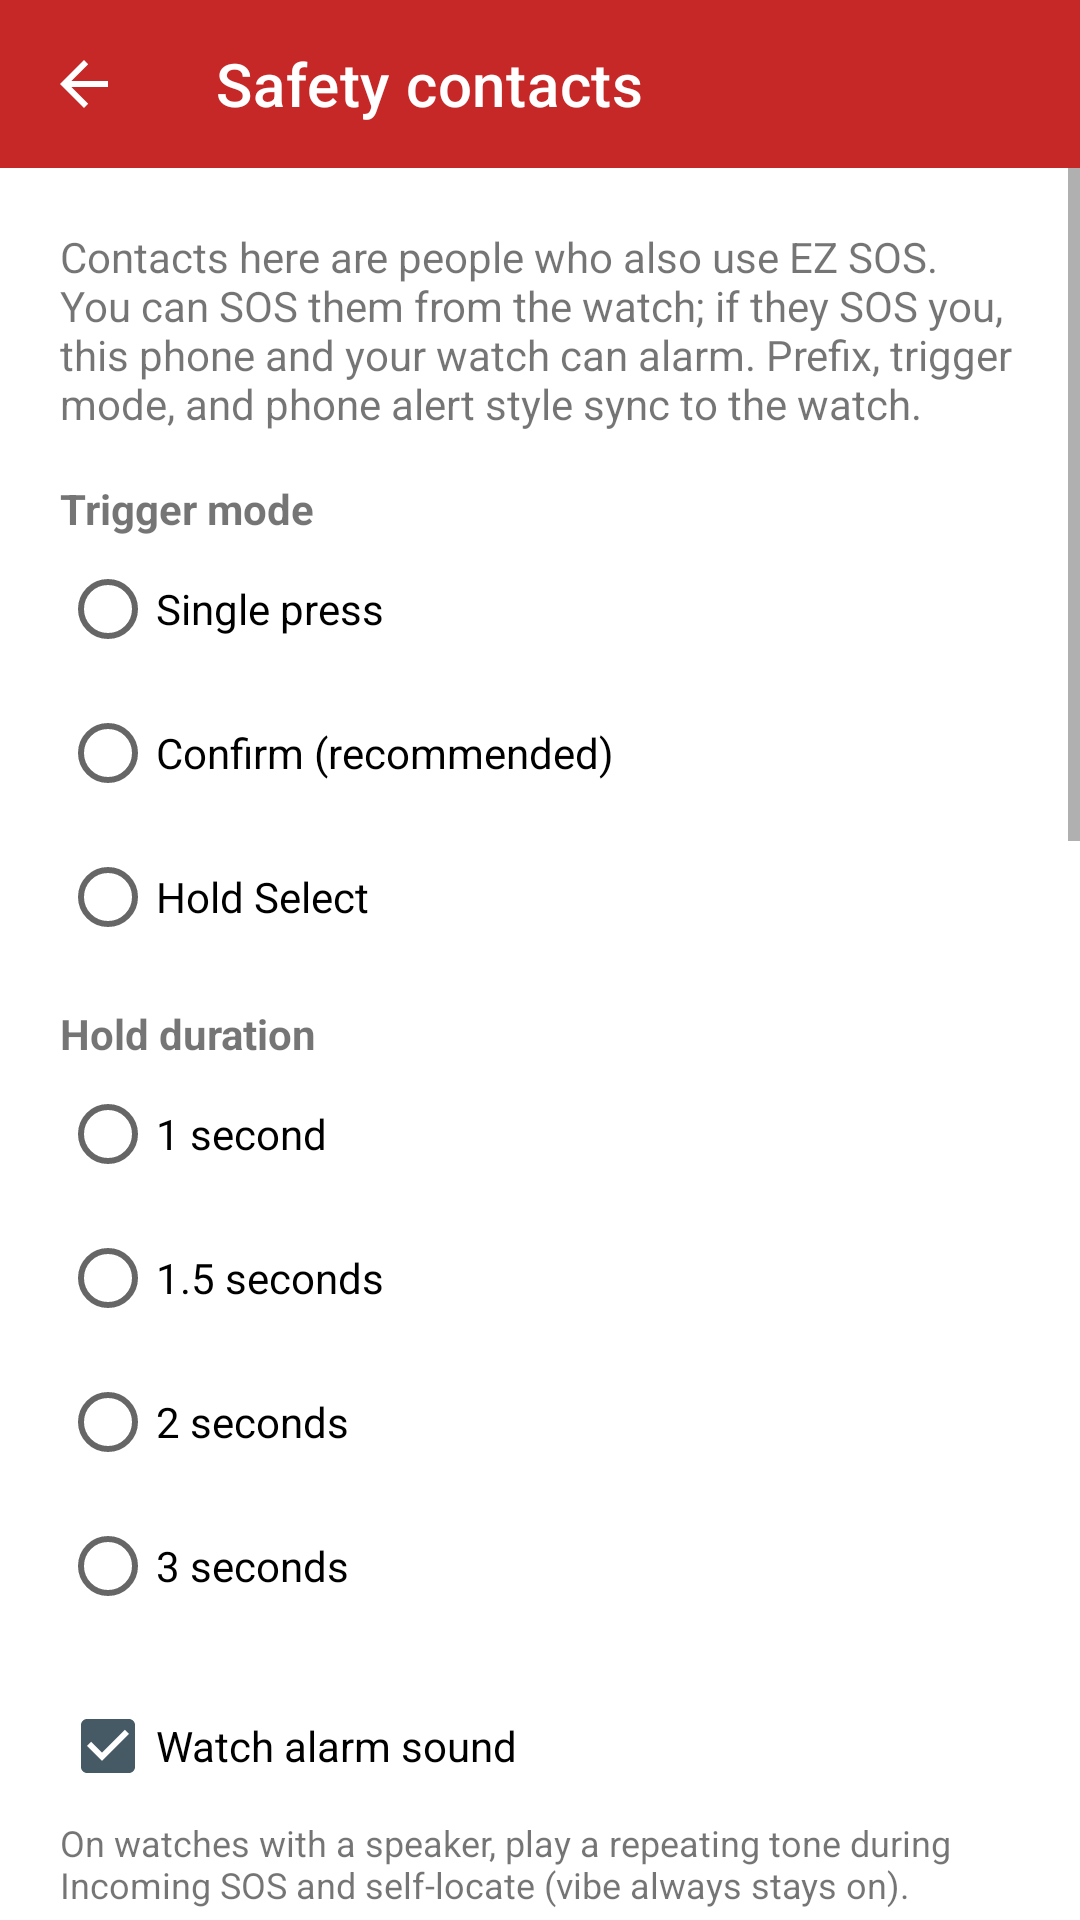

Reconstruct the res/layout file that produces this screen, plus the resources it refers to.
<!-- AndroidManifest.xml: application theme Theme.EzSos -->
<!-- res/layout/activity_settings.xml -->
<?xml version="1.0" encoding="utf-8"?>
<LinearLayout xmlns:android="http://schemas.android.com/apk/res/android"
    xmlns:app="http://schemas.android.com/apk/res-auto"
    android:layout_width="match_parent"
    android:layout_height="match_parent"
    android:fitsSystemWindows="true"
    android:orientation="vertical">

    <com.google.android.material.appbar.MaterialToolbar
        android:id="@+id/toolbar"
        android:layout_width="match_parent"
        android:layout_height="?attr/actionBarSize"
        android:background="?attr/colorPrimary"
        android:theme="@style/ThemeOverlay.MaterialComponents.Dark.ActionBar"
        app:navigationIcon="?attr/homeAsUpIndicator"
        app:popupTheme="@style/ThemeOverlay.MaterialComponents.Light"
        app:title="@string/settings_title"
        app:titleTextColor="@android:color/white" />

    <ScrollView
        android:layout_width="match_parent"
        android:layout_height="0dp"
        android:layout_weight="1"
        android:fillViewport="true">

        <LinearLayout
            android:layout_width="match_parent"
            android:layout_height="wrap_content"
            android:orientation="vertical"
            android:padding="20dp">

            <TextView
                android:layout_width="match_parent"
                android:layout_height="wrap_content"
                android:text="@string/settings_subtitle"
                android:textSize="14sp"
                android:paddingBottom="16dp" />

            <TextView
                android:layout_width="match_parent"
                android:layout_height="wrap_content"
                android:text="@string/label_trigger_mode"
                android:textStyle="bold" />

            <RadioGroup
                android:id="@+id/triggerModeGroup"
                android:layout_width="match_parent"
                android:layout_height="wrap_content"
                android:orientation="vertical"
                android:paddingBottom="12dp">

                <RadioButton
                    android:id="@+id/modeSingle"
                    android:layout_width="match_parent"
                    android:layout_height="wrap_content"
                    android:text="@string/mode_single" />

                <RadioButton
                    android:id="@+id/modeConfirm"
                    android:layout_width="match_parent"
                    android:layout_height="wrap_content"
                    android:text="@string/mode_confirm" />

                <RadioButton
                    android:id="@+id/modeHold"
                    android:layout_width="match_parent"
                    android:layout_height="wrap_content"
                    android:text="@string/mode_hold" />
            </RadioGroup>

            <TextView
                android:layout_width="match_parent"
                android:layout_height="wrap_content"
                android:text="@string/label_hold_duration"
                android:textStyle="bold" />

            <RadioGroup
                android:id="@+id/holdDurationGroup"
                android:layout_width="match_parent"
                android:layout_height="wrap_content"
                android:orientation="vertical"
                android:paddingBottom="12dp">

                <RadioButton
                    android:id="@+id/hold1s"
                    android:layout_width="match_parent"
                    android:layout_height="wrap_content"
                    android:text="@string/hold_1s" />

                <RadioButton
                    android:id="@+id/hold15s"
                    android:layout_width="match_parent"
                    android:layout_height="wrap_content"
                    android:text="@string/hold_15s" />

                <RadioButton
                    android:id="@+id/hold2s"
                    android:layout_width="match_parent"
                    android:layout_height="wrap_content"
                    android:text="@string/hold_2s" />

                <RadioButton
                    android:id="@+id/hold3s"
                    android:layout_width="match_parent"
                    android:layout_height="wrap_content"
                    android:text="@string/hold_3s" />
            </RadioGroup>

            <CheckBox
                android:id="@+id/watchAlarmSound"
                android:layout_width="match_parent"
                android:layout_height="wrap_content"
                android:text="@string/label_watch_alarm_sound"
                android:checked="true" />

            <TextView
                android:layout_width="match_parent"
                android:layout_height="wrap_content"
                android:text="@string/watch_alarm_sound_hint"
                android:textSize="12sp"
                android:paddingBottom="12dp" />

            <CheckBox
                android:id="@+id/selfLocateAlarm"
                android:layout_width="match_parent"
                android:layout_height="wrap_content"
                android:text="@string/label_self_locate_alarm"
                android:checked="true" />

            <TextView
                android:layout_width="match_parent"
                android:layout_height="wrap_content"
                android:text="@string/self_locate_alarm_hint"
                android:textSize="12sp"
                android:paddingBottom="12dp" />

            <TextView
                android:layout_width="match_parent"
                android:layout_height="wrap_content"
                android:text="@string/label_phone_alert"
                android:textStyle="bold" />

            <RadioGroup
                android:id="@+id/phoneAlertGroup"
                android:layout_width="match_parent"
                android:layout_height="wrap_content"
                android:orientation="vertical"
                android:paddingBottom="12dp">

                <RadioButton
                    android:id="@+id/phoneAlertOff"
                    android:layout_width="match_parent"
                    android:layout_height="wrap_content"
                    android:text="@string/phone_alert_off" />

                <RadioButton
                    android:id="@+id/phoneAlertNotification"
                    android:layout_width="match_parent"
                    android:layout_height="wrap_content"
                    android:text="@string/phone_alert_notification" />

                <RadioButton
                    android:id="@+id/phoneAlertFullscreen"
                    android:layout_width="match_parent"
                    android:layout_height="wrap_content"
                    android:text="@string/phone_alert_fullscreen" />
            </RadioGroup>

            <TextView
                android:layout_width="match_parent"
                android:layout_height="wrap_content"
                android:text="@string/label_auth_window"
                android:textStyle="bold" />

            <TextView
                android:layout_width="match_parent"
                android:layout_height="wrap_content"
                android:text="@string/auth_window_hint"
                android:textSize="12sp"
                android:paddingBottom="4dp" />

            <RadioGroup
                android:id="@+id/authWindowGroup"
                android:layout_width="match_parent"
                android:layout_height="wrap_content"
                android:orientation="vertical"
                android:paddingBottom="12dp">

                <RadioButton
                    android:id="@+id/authWindow5m"
                    android:layout_width="match_parent"
                    android:layout_height="wrap_content"
                    android:text="@string/auth_window_5m" />

                <RadioButton
                    android:id="@+id/authWindow15m"
                    android:layout_width="match_parent"
                    android:layout_height="wrap_content"
                    android:text="@string/auth_window_15m" />

                <RadioButton
                    android:id="@+id/authWindow30m"
                    android:layout_width="match_parent"
                    android:layout_height="wrap_content"
                    android:text="@string/auth_window_30m" />

                <RadioButton
                    android:id="@+id/authWindow60m"
                    android:layout_width="match_parent"
                    android:layout_height="wrap_content"
                    android:text="@string/auth_window_60m" />
            </RadioGroup>

            <TextView
                android:layout_width="match_parent"
                android:layout_height="wrap_content"
                android:text="@string/label_message_prefix"
                android:textStyle="bold" />

            <TextView
                android:layout_width="match_parent"
                android:layout_height="wrap_content"
                android:paddingBottom="4dp"
                android:text="@string/message_prefix_hint"
                android:textSize="12sp" />

            <LinearLayout
                android:layout_width="match_parent"
                android:layout_height="wrap_content"
                android:gravity="top"
                android:orientation="horizontal">

                <TextView
                    android:layout_width="wrap_content"
                    android:layout_height="wrap_content"
                    android:paddingTop="12dp"
                    android:text="@string/message_prefix_fixed"
                    android:textStyle="bold" />

                <EditText
                    android:id="@+id/messagePrefix"
                    android:layout_width="0dp"
                    android:layout_height="wrap_content"
                    android:layout_weight="1"
                    android:hint="@string/message_prefix_body_hint"
                    android:inputType="textMultiLine"
                    android:minLines="2" />
            </LinearLayout>

            <Button
                android:id="@+id/btnResetMessagePrefix"
                style="?attr/materialButtonOutlinedStyle"
                android:layout_width="wrap_content"
                android:layout_height="wrap_content"
                android:layout_marginBottom="12dp"
                android:text="@string/btn_reset_message_prefix" />

            <TextView
                android:layout_width="match_parent"
                android:layout_height="wrap_content"
                android:text="@string/label_contacts"
                android:textStyle="bold"
                android:paddingBottom="4dp" />

            <LinearLayout
                android:id="@+id/contactsContainer"
                android:layout_width="match_parent"
                android:layout_height="wrap_content"
                android:orientation="vertical" />

            <Button
                android:id="@+id/btnAddContact"
                style="?attr/materialButtonOutlinedStyle"
                android:layout_width="match_parent"
                android:layout_height="wrap_content"
                android:layout_marginTop="8dp"
                android:text="@string/btn_add_contact" />

            <Button
                android:id="@+id/btnPickContact"
                style="?attr/materialButtonOutlinedStyle"
                android:layout_width="match_parent"
                android:layout_height="wrap_content"
                android:layout_marginTop="4dp"
                android:text="@string/btn_pick_contact" />

            <Button
                android:id="@+id/btnSaveSettings"
                android:layout_width="match_parent"
                android:layout_height="wrap_content"
                android:layout_marginTop="16dp"
                android:text="@string/btn_save_settings" />
        </LinearLayout>
    </ScrollView>
</LinearLayout>
<!-- resources referenced by this layout -->
<resources>
  <string name="auth_window_15m">15 minutes</string>
  <string name="auth_window_30m">30 minutes</string>
  <string name="auth_window_5m">5 minutes</string>
  <string name="auth_window_60m">60 minutes</string>
  <string name="auth_window_hint">Receiving only. Tighter reduces replay risk; looser tolerates clock skew and SMS delay.</string>
  <string name="btn_add_contact">Add blank contact</string>
  <string name="btn_pick_contact">Pick from phone contacts</string>
  <string name="btn_reset_message_prefix">Reset to default</string>
  <string name="btn_save_settings">Save &amp; sync to watch</string>
  <string name="hold_15s">1.5 seconds</string>
  <string name="hold_1s">1 second</string>
  <string name="hold_2s">2 seconds</string>
  <string name="hold_3s">3 seconds</string>
  <string name="label_auth_window">Accept SOS tokens within</string>
  <string name="label_contacts">Contacts</string>
  <string name="label_hold_duration">Hold duration</string>
  <string name="label_message_prefix">SOS message</string>
  <string name="label_phone_alert">Phone alert when a contact sends SOS</string>
  <string name="label_self_locate_alarm">Alarm my phone &amp; watch when I SOS (helps others find me)</string>
  <string name="label_trigger_mode">Trigger mode</string>
  <string name="label_watch_alarm_sound">Watch alarm sound</string>
  <string name="message_prefix_body_hint">I need help.</string>
  <string name="message_prefix_fixed">EZ SOS:\u0020</string>
  <string name="message_prefix_hint">Every SOS SMS starts with “EZ SOS:” so peers can recognize it.</string>
  <string name="mode_confirm">Confirm (recommended)</string>
  <string name="mode_hold">Hold Select</string>
  <string name="mode_single">Single press</string>
  <string name="phone_alert_fullscreen">Full-screen alarm</string>
  <string name="phone_alert_notification">Notification</string>
  <string name="phone_alert_off">Off (watch only)</string>
  <string name="self_locate_alarm_hint">After you send SOS, your devices alarm even if SMS fails (Check phone). Turn off if a loud self-alarm would be unsafe.</string>
  <string name="settings_subtitle">Contacts here are people who also use EZ SOS. You can SOS them from the watch; if they SOS you, this phone and your watch can alarm. Prefix, trigger mode, and phone alert style sync to the watch.</string>
  <string name="settings_title">Safety contacts</string>
  <string name="watch_alarm_sound_hint">On watches with a speaker, play a repeating tone during Incoming SOS and self-locate (vibe always stays on).</string>
  <style name="Theme.EzSos" parent="Theme.MaterialComponents.DayNight.NoActionBar">
          <item name="colorPrimary">#C62828</item>
          <item name="colorPrimaryVariant">#8E0000</item>
          <item name="colorOnPrimary">@android:color/white</item>
          <item name="colorSecondary">#455A64</item>
          <item name="android:statusBarColor">#8E0000</item>
          <item name="android:navigationBarColor">@android:color/black</item>
          <item name="android:windowOptOutEdgeToEdgeEnforcement" tools:targetApi="35">true</item>
      </style>
</resources>
